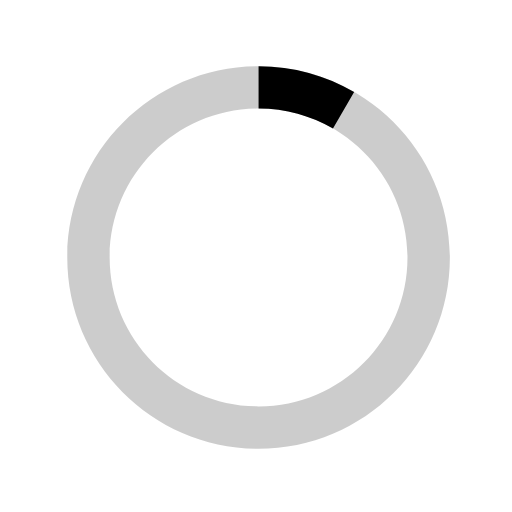
t = 0.00 s
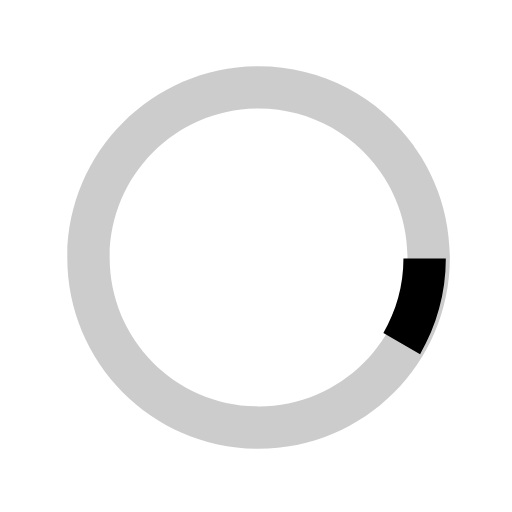
t = 0.25 s
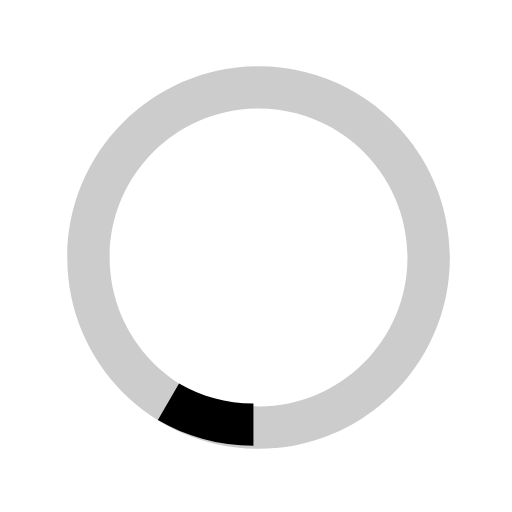
t = 0.50 s
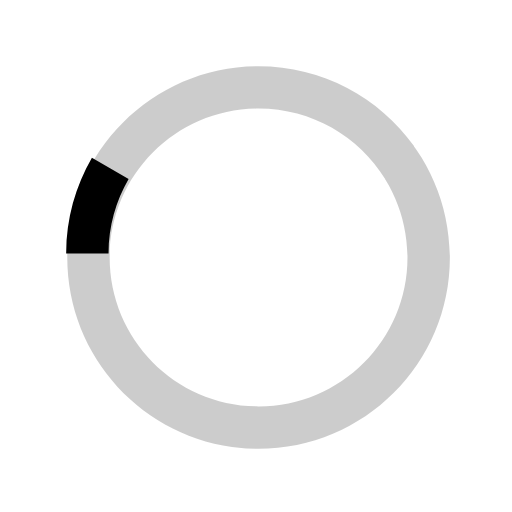
t = 0.75 s

The animated SVG that drew these frames (rendered in a browser with its animation timeline set to each time). Animation: 1 SMIL element (animateTransform=1); one cycle of 1.00 s, repeats indefinitely.

<svg version="1.1" id="loader-1" xmlns="http://www.w3.org/2000/svg" x="0px" y="0px"
     width="100%" height="100%" viewBox="0 0 40 40" enable-background="new 0 0 10 40" xml:space="preserve">
    <path opacity="0.2" fill="#000" d="M20.201,5.169c-8.254,0-14.946,6.692-14.946,14.946c0,8.255,6.692,14.946,14.946,14.946
    s14.946-6.691,14.946-14.946C35.146,11.861,28.455,5.169,20.201,5.169z M20.201,31.749c-6.425,0-11.634-5.208-11.634-11.634
    c0-6.425,5.209-11.634,11.634-11.634c6.425,0,11.633,5.209,11.633,11.634C31.834,26.541,26.626,31.749,20.201,31.749z"/>
    <path fill="#000" d="M26.013,10.047l1.654-2.866c-2.198-1.272-4.743-2.012-7.466-2.012h0v3.312h0
    C22.32,8.481,24.301,9.057,26.013,10.047z">
    <animateTransform attributeType="xml"
                      attributeName="transform"
                      type="rotate"
                      from="0 20 20"
                      to="360 20 20"
                      dur="1s"
                      repeatCount="indefinite"/>
    </path>
</svg>
